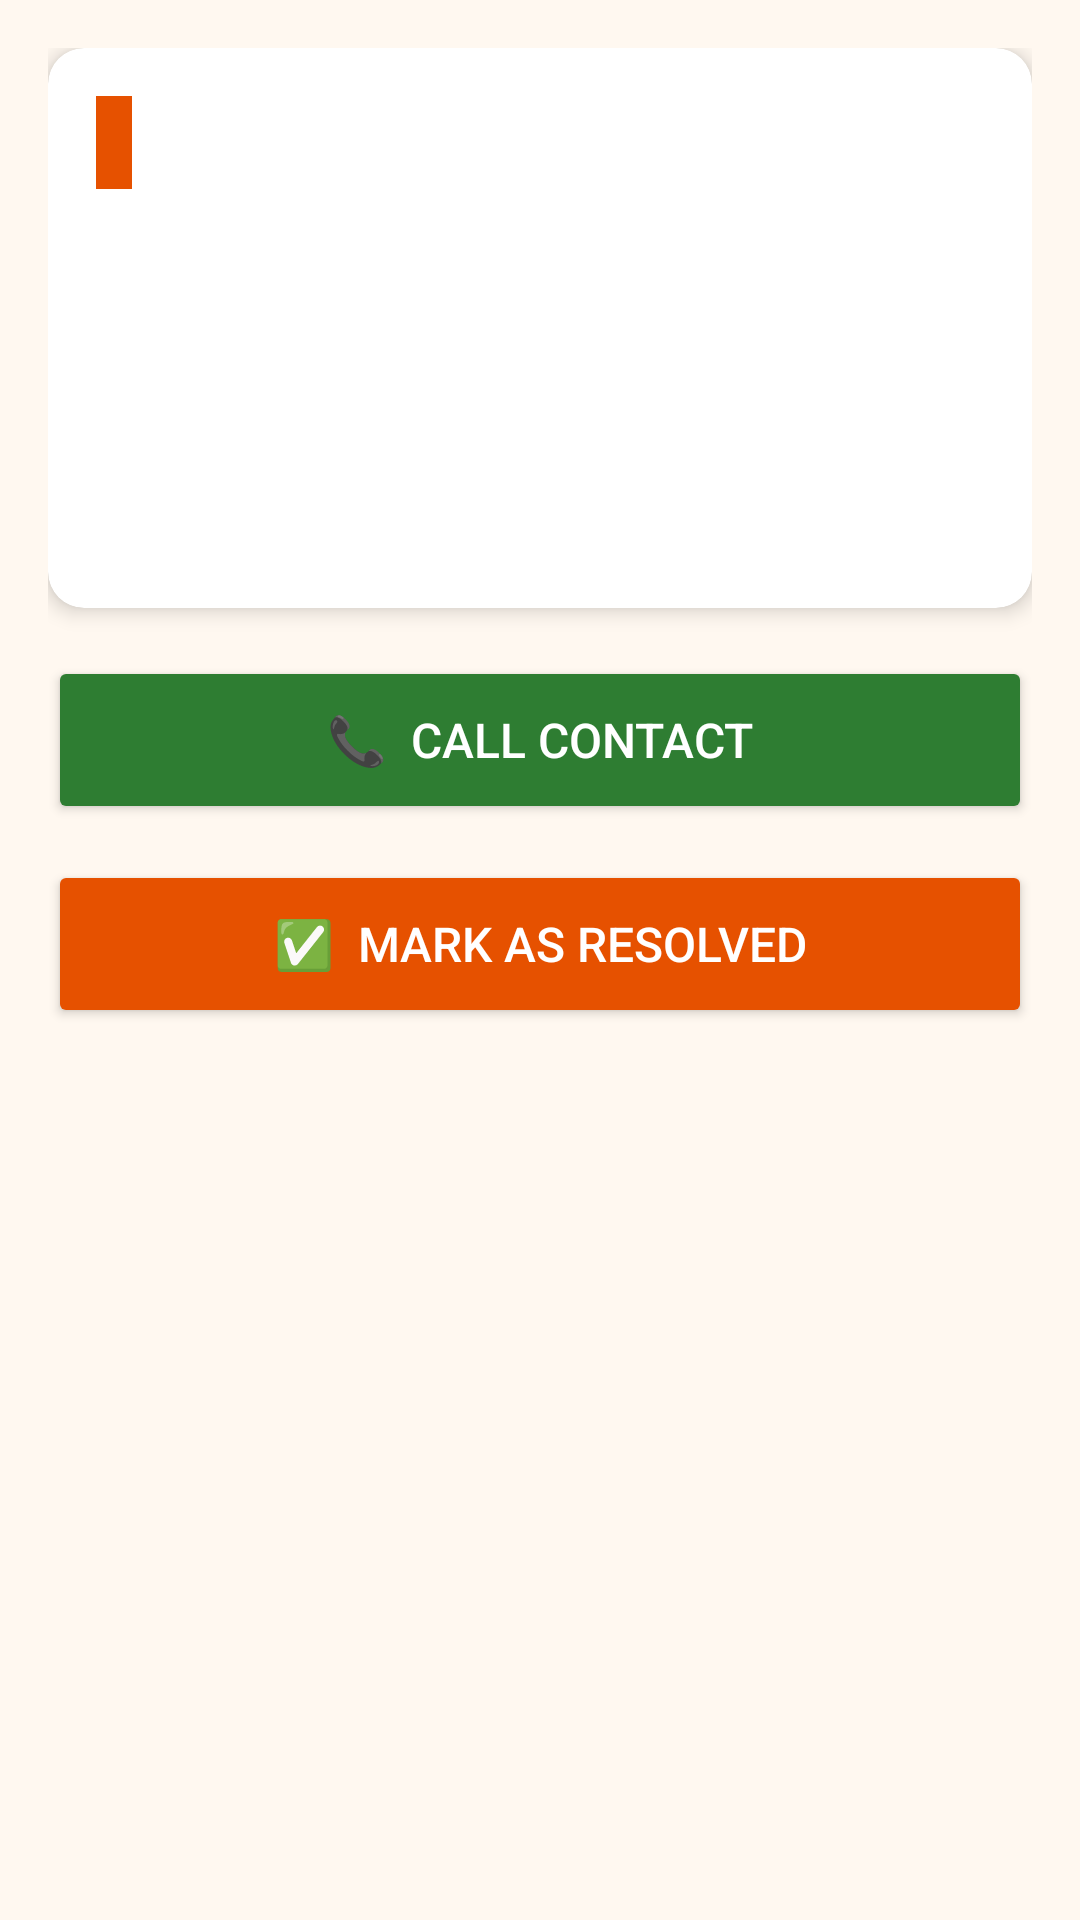

Here is an Android app screen rendered from its layout file. Give the layout XML and the strings, colors and styles it references.
<!-- AndroidManifest.xml: application theme Theme.JatreNamma -->
<!-- res/layout/activity_lost_found_detail.xml -->
<?xml version="1.0" encoding="utf-8"?>
<ScrollView xmlns:android="http://schemas.android.com/apk/res/android"
    xmlns:app="http://schemas.android.com/apk/res-auto"
    android:layout_width="match_parent"
    android:layout_height="match_parent"
    android:background="#FFF8F0">

    <LinearLayout
        android:layout_width="match_parent"
        android:layout_height="wrap_content"
        android:orientation="vertical"
        android:padding="16dp">

        <androidx.cardview.widget.CardView
            android:layout_width="match_parent"
            android:layout_height="wrap_content"
            android:layout_marginBottom="16dp"
            app:cardCornerRadius="12dp"
            app:cardElevation="4dp">

            <LinearLayout
                android:layout_width="match_parent"
                android:layout_height="wrap_content"
                android:orientation="vertical"
                android:padding="16dp">

                <TextView
                    android:id="@+id/tv_type"
                    android:layout_width="wrap_content"
                    android:layout_height="wrap_content"
                    android:padding="6dp"
                    android:paddingLeft="16dp"
                    android:paddingRight="16dp"
                    android:background="@color/saffron_dark"
                    android:textColor="@android:color/white"
                    android:textStyle="bold"
                    android:textSize="14sp"
                    android:layout_marginBottom="12dp"/>

                <TextView
                    android:id="@+id/tv_title"
                    android:layout_width="wrap_content"
                    android:layout_height="wrap_content"
                    android:textSize="22sp"
                    android:textStyle="bold"
                    android:textColor="#222"
                    android:layout_marginBottom="8dp"/>

                <TextView
                    android:id="@+id/tv_description"
                    android:layout_width="match_parent"
                    android:layout_height="wrap_content"
                    android:textSize="15sp"
                    android:textColor="#555"
                    android:lineSpacingExtra="3dp"
                    android:layout_marginBottom="12dp"/>

                <TextView
                    android:id="@+id/tv_contact_name"
                    android:layout_width="wrap_content"
                    android:layout_height="wrap_content"
                    android:textSize="14sp"
                    android:textColor="#FF9800"
                    android:layout_marginBottom="4dp"/>

                <TextView
                    android:id="@+id/tv_status"
                    android:layout_width="wrap_content"
                    android:layout_height="wrap_content"
                    android:textSize="14sp"
                    android:textColor="#4CAF50"
                    android:textStyle="bold"/>

            </LinearLayout>
        </androidx.cardview.widget.CardView>

        <Button
            android:id="@+id/btn_call"
            android:layout_width="match_parent"
            android:layout_height="56dp"
            android:text="📞  Call Contact"
            android:backgroundTint="#2E7D32"
            android:textColor="@android:color/white"
            android:textSize="16sp"
            android:layout_marginBottom="12dp"/>

        <Button
            android:id="@+id/btn_resolve"
            android:layout_width="match_parent"
            android:layout_height="56dp"
            android:text="✅  Mark as Resolved"
            android:backgroundTint="@color/saffron_dark"
            android:textColor="@android:color/white"
            android:textSize="16sp"/>

    </LinearLayout>
</ScrollView>
<!-- resources referenced by this layout -->
<resources>
  <color name="saffron_dark">#E65100</color>
  <style name="Theme.JatreNamma" parent="Theme.MaterialComponents.DayNight.DarkActionBar">
          <item name="colorPrimary">@color/saffron_dark</item>
          <item name="colorPrimaryVariant">@color/saffron</item>
          <item name="colorOnPrimary">@color/white</item>
          <item name="colorSecondary">@color/green_jatre</item>
          <item name="colorOnSecondary">@color/white</item>
          <item name="android:statusBarColor">@color/saffron_dark</item>
          <item name="android:windowBackground">@color/cream</item>
      </style>
  <color name="saffron">#FF6B35</color>
  <color name="white">#FFFFFF</color>
  <color name="green_jatre">#2E7D32</color>
  <color name="cream">#FFF8F0</color>
</resources>
